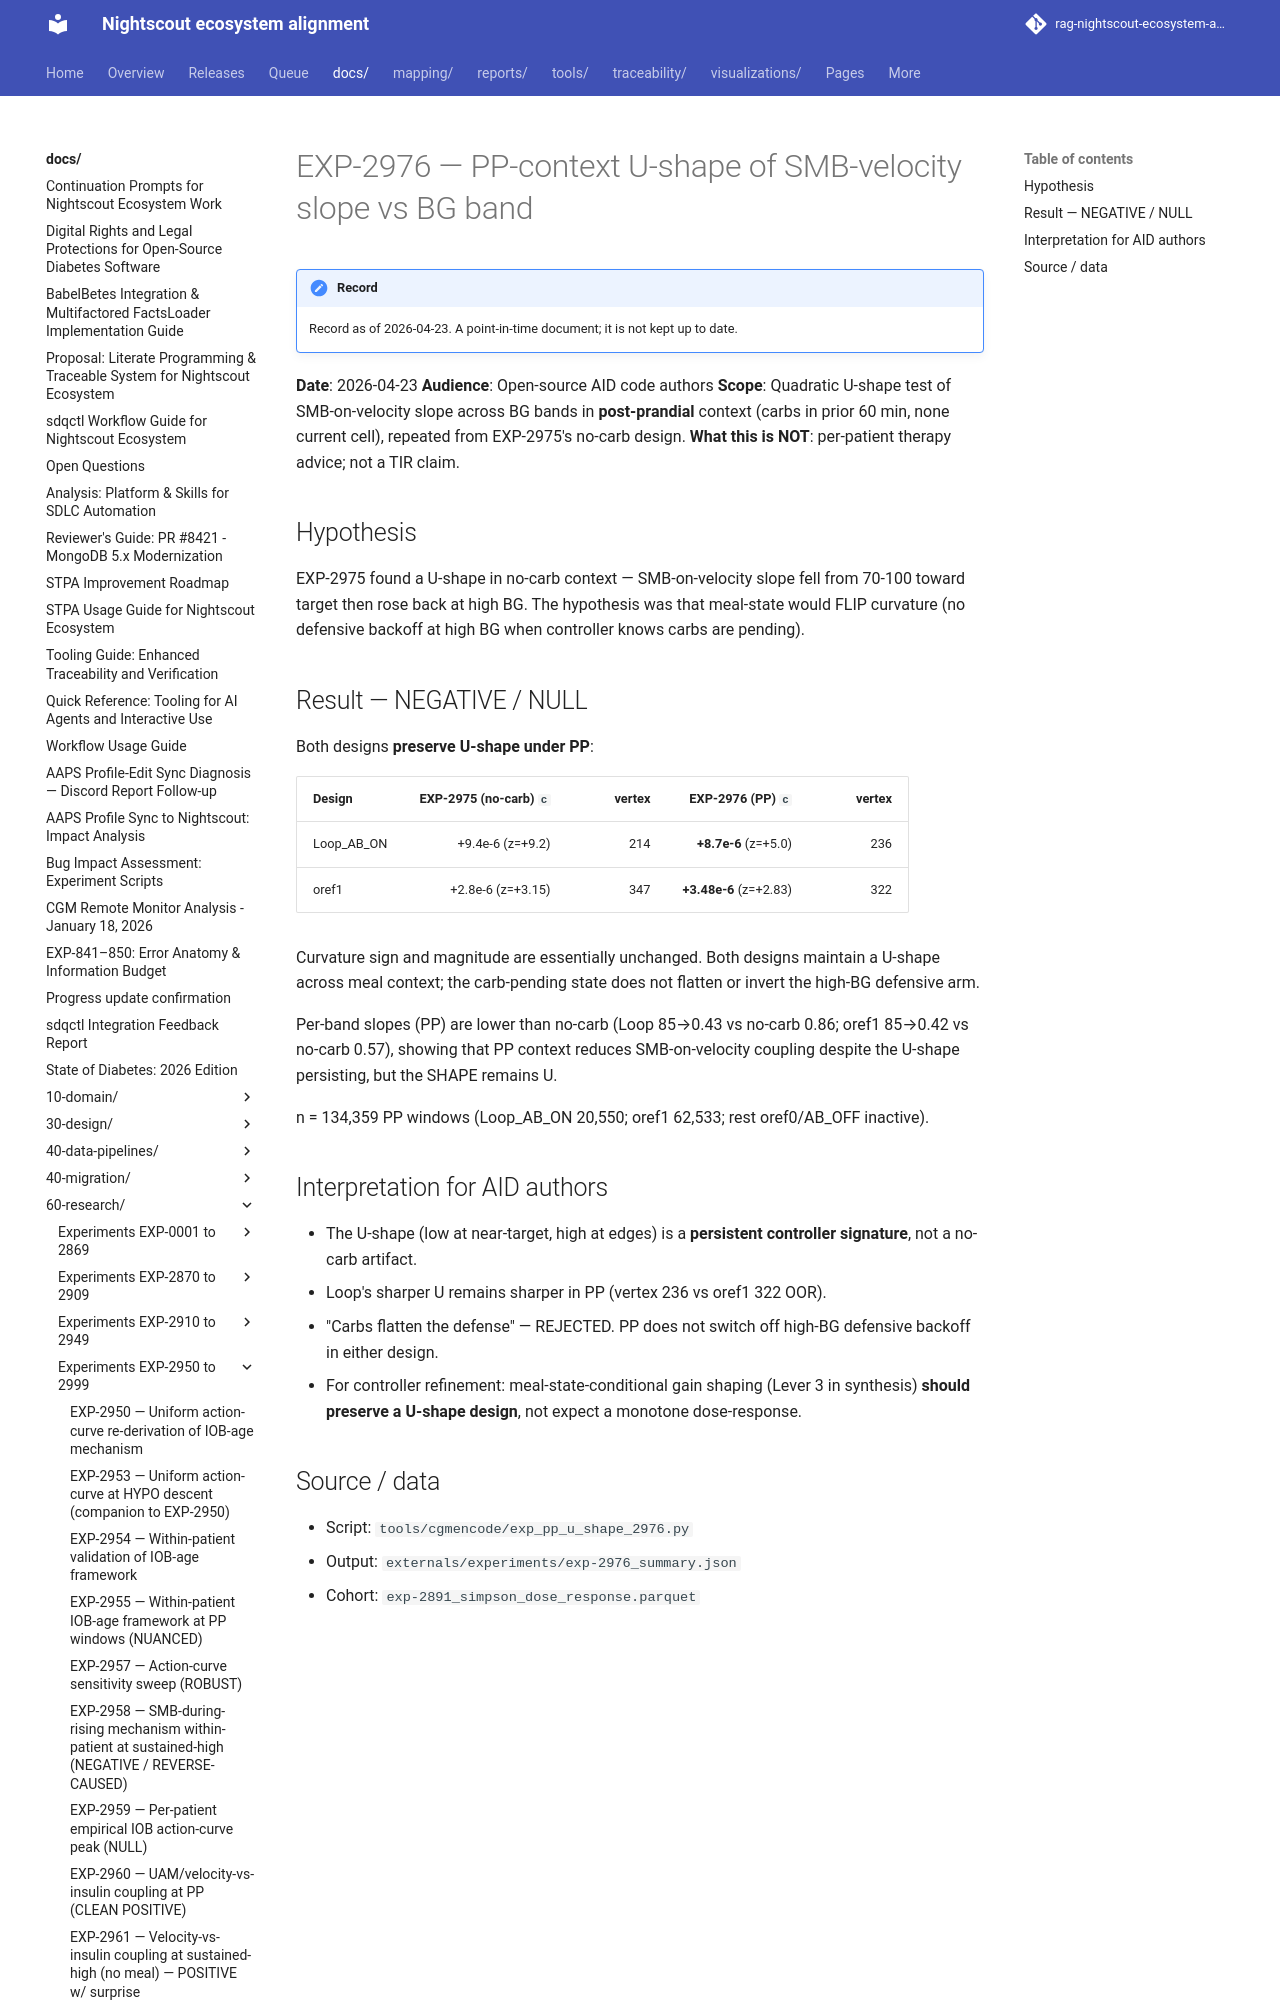

repository: bewest/rag-nightscout-ecosystem-alignment · page: docs/60-research/exp-2976-pp-u-shape-2026-04-23.html · generator: mkdocs

# EXP-2976 — PP-context U-shape of SMB-velocity slope vs BG band

**Date**: 2026-04-23
**Audience**: Open-source AID code authors
**Scope**: Quadratic U-shape test of SMB-on-velocity slope across BG
bands in **post-prandial** context (carbs in prior 60 min, none current
cell), repeated from EXP-2975's no-carb design.
**What this is NOT**: per-patient therapy advice; not a TIR claim.

## Hypothesis

EXP-2975 found a U-shape in no-carb context — SMB-on-velocity slope
fell from 70-100 toward target then rose back at high BG. The
hypothesis was that meal-state would FLIP curvature (no defensive
backoff at high BG when controller knows carbs are pending).
